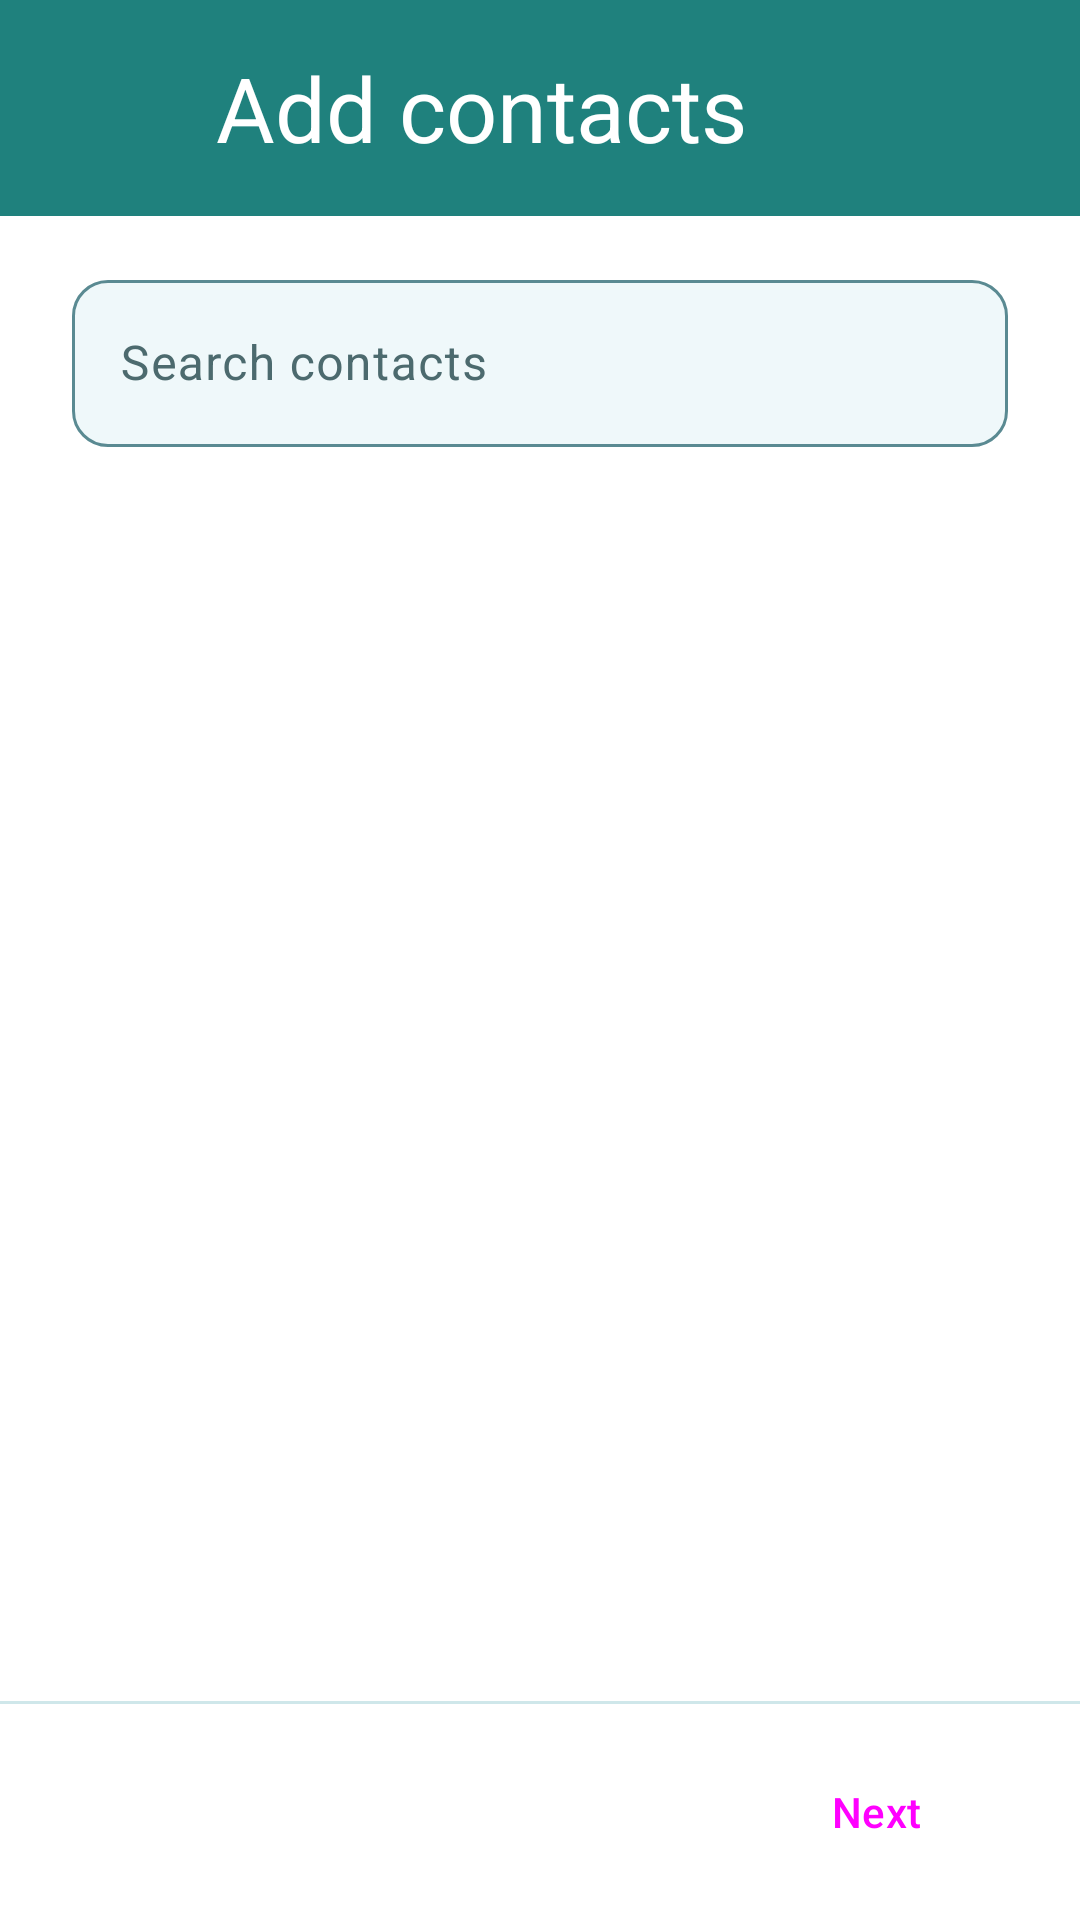

Android layout source for this screen:
<!-- AndroidManifest.xml: application theme Theme.FriendMinder -->
<!-- res/layout/fragment_add_contacts_step1.xml -->
<?xml version="1.0" encoding="utf-8"?>
<LinearLayout xmlns:android="http://schemas.android.com/apk/res/android"
    xmlns:app="http://schemas.android.com/apk/res-auto"
    android:layout_width="match_parent"
    android:layout_height="match_parent"
    android:orientation="vertical">
    

    <LinearLayout
        android:id="@+id/headerContainer"
        android:layout_width="match_parent"
        android:layout_height="wrap_content"
        android:orientation="vertical"
        android:background="@color/fm_header">

        <View
            android:id="@+id/statusBarSpacer"
            android:layout_width="match_parent"
            android:layout_height="0dp" />

        <FrameLayout
            android:layout_width="match_parent"
            android:layout_height="@dimen/fm_home_header_height">

            <ImageButton
                android:id="@+id/backButton"
                android:layout_width="48dp"
                android:layout_height="48dp"
                android:layout_gravity="start|center_vertical"
                android:layout_marginStart="16dp"
                android:padding="12dp"
                android:background="?attr/selectableItemBackgroundBorderless"
                android:src="@drawable/ic_arrow_back"
                app:tint="@color/fm_on_primary"
                android:contentDescription="@string/content_desc_cancel_add_contacts" />

            <TextView
                android:id="@+id/headerTitle"
                android:layout_width="wrap_content"
                android:layout_height="wrap_content"
                android:layout_gravity="start|center_vertical"
                android:layout_marginStart="72dp"
                android:layout_marginEnd="@dimen/fm_space_6"
                android:text="@string/title_add_contacts_step1"
                android:textColor="@color/fm_on_primary"
                android:textSize="@dimen/fm_header_title_size"
                android:maxLines="1"
                android:ellipsize="end" />
        </FrameLayout>
    </LinearLayout>

    <com.google.android.material.textfield.TextInputLayout
        style="@style/Widget.FM.TextInput"
        android:layout_width="match_parent"
        android:layout_height="wrap_content"
        android:minHeight="56dp"
        android:layout_marginStart="@dimen/fm_space_6"
        android:layout_marginEnd="@dimen/fm_space_6"
        android:layout_marginTop="@dimen/fm_space_4"
        android:hint="@string/hint_search_contacts">

        
        <com.google.android.material.textfield.TextInputEditText
            android:id="@+id/searchInput"
            android:layout_width="match_parent"
            android:layout_height="wrap_content"
            android:inputType="text"
            android:maxLines="1" />
    </com.google.android.material.textfield.TextInputLayout>

    <FrameLayout
        android:layout_width="match_parent"
        android:layout_height="0dp"
        android:layout_weight="1">

        <ProgressBar
            android:id="@+id/loadingIndicator"
            android:layout_width="wrap_content"
            android:layout_height="wrap_content"
            android:layout_gravity="center"
            android:visibility="gone" />

        
        <androidx.recyclerview.widget.RecyclerView
            android:id="@+id/candidateRecyclerView"
            android:layout_width="match_parent"
            android:layout_height="match_parent"
            android:clipToPadding="false"
            android:paddingTop="@dimen/fm_space_2"
            android:visibility="gone" />

        <LinearLayout
            android:id="@+id/emptyStateGroup"
            android:layout_width="match_parent"
            android:layout_height="wrap_content"
            android:layout_gravity="center"
            android:orientation="vertical"
            android:gravity="center"
            android:paddingStart="@dimen/fm_space_8"
            android:paddingEnd="@dimen/fm_space_8"
            android:visibility="gone">

            <TextView
                android:id="@+id/emptyStateHeadline"
                android:layout_width="wrap_content"
                android:layout_height="wrap_content"
                android:fontFamily="sans-serif-medium"
                android:textSize="22sp"
                android:textColor="@color/fm_heading"
                android:gravity="center" />

            <TextView
                android:id="@+id/emptyStateBody"
                android:layout_width="wrap_content"
                android:layout_height="wrap_content"
                android:layout_marginTop="@dimen/fm_space_2"
                android:textSize="16sp"
                android:textColor="@color/fm_ink_dim"
                android:gravity="center" />

            <Button
                android:id="@+id/emptyStateAction"
                style="@style/Widget.Material3.Button"
                android:layout_width="wrap_content"
                android:layout_height="wrap_content"
                android:layout_marginTop="@dimen/fm_space_6" />
        </LinearLayout>
    </FrameLayout>

    <View
        android:layout_width="match_parent"
        android:layout_height="1dp"
        android:background="@color/fm_divider" />

    <LinearLayout
        android:id="@+id/footerBar"
        android:layout_width="match_parent"
        android:layout_height="wrap_content"
        android:orientation="horizontal"
        android:gravity="center_vertical"
        android:background="@color/fm_surface"
        android:paddingStart="@dimen/fm_space_6"
        android:paddingEnd="@dimen/fm_space_6"
        android:paddingTop="@dimen/fm_space_3"
        android:paddingBottom="@dimen/fm_space_3">

        <TextView
            android:id="@+id/footerCountText"
            android:layout_width="0dp"
            android:layout_height="wrap_content"
            android:layout_weight="1"
            android:textSize="14sp"
            android:textColor="@color/fm_ink_dim" />

        <Button
            android:id="@+id/nextButton"
            style="@style/Widget.Material3.Button"
            android:layout_width="wrap_content"
            android:layout_height="wrap_content"
            android:text="@string/action_next" />
    </LinearLayout>
</LinearLayout>
<!-- resources referenced by this layout -->
<resources>
  <color name="fm_divider">#CFE7EA</color>
  <color name="fm_header">#1F817D</color>
  <color name="fm_heading">#195556</color>
  <color name="fm_ink_dim">#4C6A6E</color>
  <color name="fm_on_primary">#FFFFFF</color>
  <color name="fm_surface">#FFFFFF</color>
  <dimen name="fm_header_title_size">30sp</dimen>
  <dimen name="fm_home_header_height">72dp</dimen>
  <dimen name="fm_space_2">8dp</dimen>
  <dimen name="fm_space_3">12dp</dimen>
  <dimen name="fm_space_4">16dp</dimen>
  <dimen name="fm_space_6">24dp</dimen>
  <dimen name="fm_space_8">32dp</dimen>
  <string name="action_next">Next</string>
  <string name="content_desc_cancel_add_contacts">Cancel adding contacts</string>
  <string name="hint_search_contacts">Search contacts</string>
  <string name="title_add_contacts_step1">Add contacts</string>
  <style name="Widget.FM.TextInput" parent="Widget.Material3.TextInputLayout.OutlinedBox">
          <item name="boxBackgroundMode">outline</item>
          <item name="boxBackgroundColor">@color/fm_surface_sunken</item>
          <item name="boxStrokeColor">@color/fm_text_input_stroke</item>
          <item name="boxStrokeWidth">1dp</item>
          <item name="boxStrokeWidthFocused">2dp</item>
          <item name="boxCornerRadiusTopStart">12dp</item>
          <item name="boxCornerRadiusTopEnd">12dp</item>
          <item name="boxCornerRadiusBottomStart">12dp</item>
          <item name="boxCornerRadiusBottomEnd">12dp</item>
          <item name="hintTextColor">@color/fm_accent</item>
          <item name="android:textColorHint">@color/fm_ink_dim</item>
          <item name="placeholderTextColor">@color/fm_ink_dim</item>
      </style>
  <color name="fm_surface_sunken">#EFF8FA</color>
  <color name="fm_accent">#155D5B</color>
  <color name="fm_primary">#1F817D</color>
  <color name="fm_primary_container">#B0E8E6</color>
  <color name="fm_on_primary_container">#195556</color>
  <color name="fm_secondary">#5ABBEB</color>
  <color name="fm_on_secondary">#0A2E31</color>
  <color name="fm_secondary_container">#D6EBF8</color>
  <color name="fm_on_secondary_container">#0A2E31</color>
  <color name="fm_ink">#1B2E30</color>
  <color name="fm_surface_variant">#D3E9F4</color>
  <color name="fm_outline">#5A8A92</color>
  <color name="fm_error">#B3261E</color>
  <color name="fm_error_container">#F9DEDC</color>
  <color name="fm_on_error_container">#410E0B</color>
  <style name="ThemeOverlay.FriendMinder.BottomSheetDialog" parent="ThemeOverlay.Material3.BottomSheetDialog">
          <item name="bottomSheetStyle">@style/Widget.FriendMinder.BottomSheet.Modal</item>
      </style>
  <style name="ThemeOverlay.FriendMinder.MaterialAlertDialog" parent="ThemeOverlay.Material3.MaterialAlertDialog">
          <item name="colorSurface">@color/fm_surface</item>
          <item name="colorSurfaceContainerHigh">@color/fm_surface</item>
          <item name="backgroundTint">@color/fm_surface</item>
      </style>
  <style name="Widget.FriendMinder.BottomSheet.Modal" parent="Widget.Material3.BottomSheet.Modal">
          <item name="backgroundTint">@color/fm_surface</item>
      </style>
</resources>
